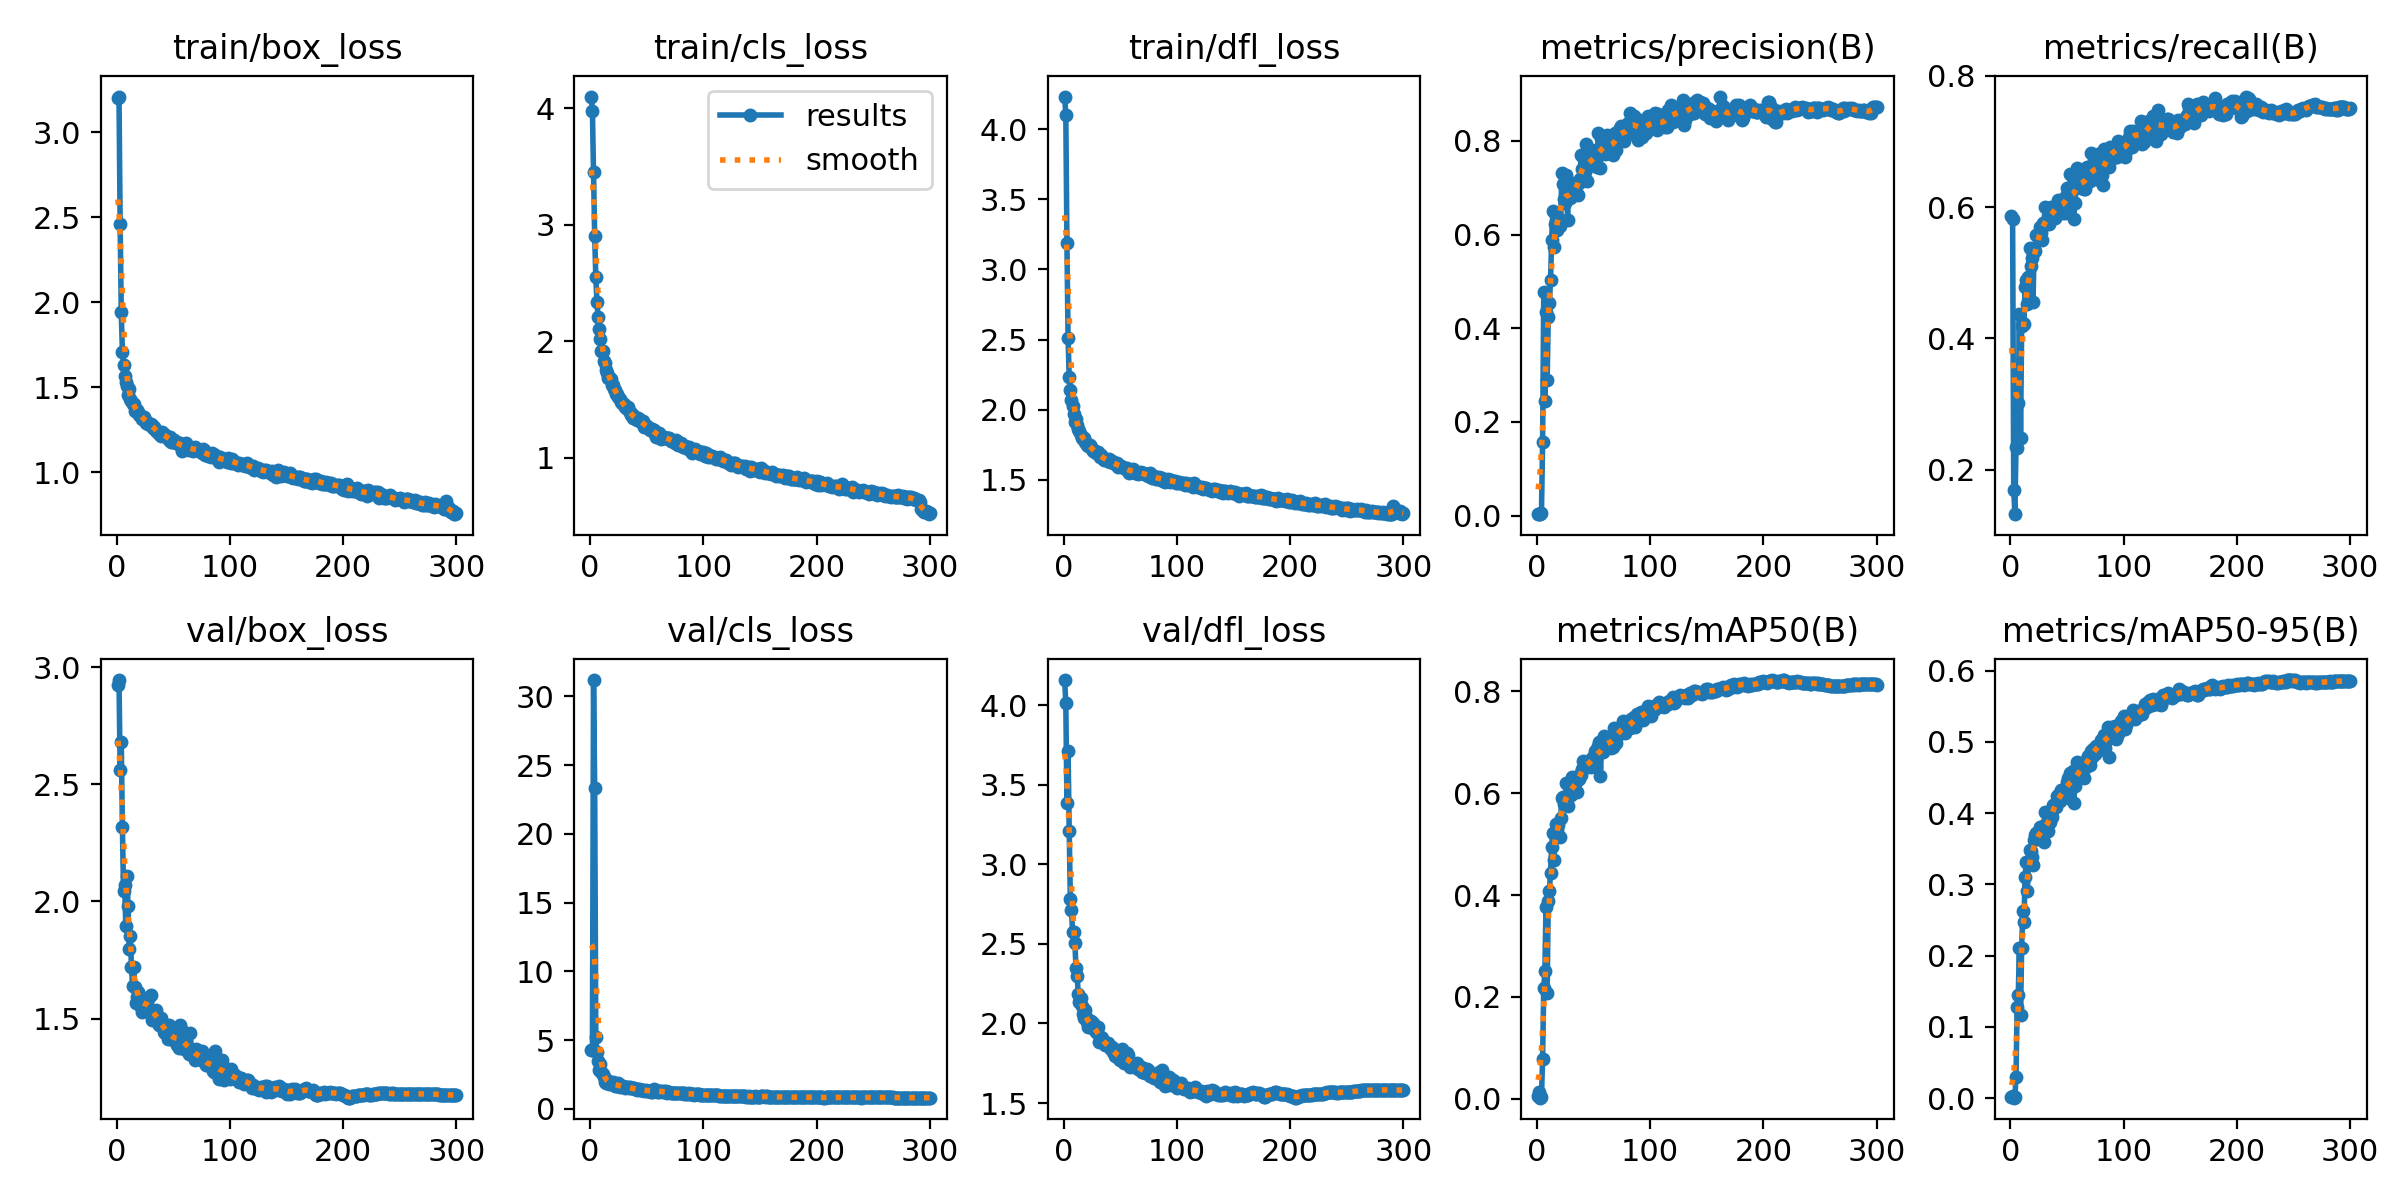

The data file committed next to this chart (first rows):
epoch, time, train/box_loss, train/cls_loss, train/dfl_loss, metrics/precision(B), metrics/recall(B), metrics/mAP50(B), metrics/mAP50-95(B), val/box_loss, val/cls_loss, val/dfl_loss, lr/pg0, lr/pg1, lr/pg2
1, 53.81, 3.203, 4.1, 4.233, 0.00344, 0.5868, 0.00491, 0.00158, 2.922, 4.307, 4.159, 0.003276, 0.003276, 0.003276
2, 98.69, 3.209, 3.979, 4.101, 0.00316, 0.5825, 0.01339, 0.00298, 2.945, 4.31, 4.013, 0.006587, 0.006587, 0.006587
3, 144.4, 2.459, 3.451, 3.186, 0.0032, 0.1691, 0.00235, 0.00082, 2.559, 31.2, 3.385, 0.009877, 0.009877, 0.009877
4, 189.4, 1.939, 2.907, 2.511, 0.00669, 0.132, 0.00406, 0.00134, 2.681, 23.34, 3.713, 0.009901, 0.009901, 0.009901
5, 234.3, 1.707, 2.554, 2.232, 0.1577, 0.2338, 0.07919, 0.03039, 2.316, 5.253, 3.213, 0.009868, 0.009868, 0.009868
6, 279.1, 1.63, 2.336, 2.141, 0.4777, 0.2328, 0.2168, 0.1286, 2.044, 4.116, 2.785, 0.009835, 0.009835, 0.009835
7, 324.1, 1.568, 2.206, 2.066, 0.245, 0.3007, 0.2518, 0.1447, 2.068, 3.451, 2.715, 0.009802, 0.009802, 0.009802
8, 368.9, 1.533, 2.109, 2.025, 0.4343, 0.4375, 0.3775, 0.2114, 1.895, 2.798, 2.573, 0.009769, 0.009769, 0.009769
9, 413.7, 1.504, 2.02, 1.968, 0.2886, 0.2488, 0.2081, 0.117, 2.11, 3.241, 2.573, 0.009736, 0.009736, 0.009736
10, 458.3, 1.455, 1.921, 1.914, 0.4232, 0.4184, 0.3883, 0.2109, 1.981, 2.668, 2.506, 0.009703, 0.009703, 0.009703
11, 503, 1.486, 1.92, 1.934, 0.453, 0.4229, 0.4088, 0.2634, 1.797, 2.53, 2.35, 0.00967, 0.00967, 0.00967
12, 547.7, 1.431, 1.831, 1.889, 0.5035, 0.4221, 0.4442, 0.2475, 1.851, 2.303, 2.298, 0.009637, 0.009637, 0.009637
13, 592.3, 1.419, 1.814, 1.861, 0.5895, 0.479, 0.4951, 0.3104, 1.72, 1.964, 2.188, 0.009604, 0.009604, 0.009604
14, 636.9, 1.403, 1.751, 1.846, 0.6497, 0.4889, 0.5215, 0.331, 1.638, 1.858, 2.138, 0.009571, 0.009571, 0.009571
15, 681.5, 1.398, 1.728, 1.819, 0.5744, 0.452, 0.4696, 0.291, 1.722, 2.105, 2.163, 0.009538, 0.009538, 0.009538
16, 726.2, 1.361, 1.685, 1.796, 0.6237, 0.4942, 0.5199, 0.3316, 1.634, 1.925, 2.11, 0.009505, 0.009505, 0.009505
17, 770.8, 1.362, 1.69, 1.793, 0.6432, 0.5377, 0.539, 0.3483, 1.566, 1.789, 2.062, 0.009472, 0.009472, 0.009472
18, 815.4, 1.367, 1.676, 1.795, 0.6108, 0.5103, 0.5278, 0.3468, 1.59, 1.914, 2.033, 0.009439, 0.009439, 0.009439
19, 860.1, 1.352, 1.624, 1.768, 0.6271, 0.5224, 0.5371, 0.3386, 1.614, 1.897, 2.083, 0.009406, 0.009406, 0.009406
20, 904.7, 1.338, 1.622, 1.763, 0.6189, 0.4552, 0.5141, 0.3279, 1.601, 1.963, 2.042, 0.009373, 0.009373, 0.009373
21, 949.4, 1.332, 1.587, 1.748, 0.6321, 0.5346, 0.5509, 0.3619, 1.548, 1.731, 2.008, 0.00934, 0.00934, 0.00934
22, 994, 1.311, 1.581, 1.738, 0.7319, 0.5331, 0.5907, 0.3694, 1.528, 1.675, 1.977, 0.009307, 0.009307, 0.009307
23, 1039, 1.324, 1.55, 1.746, 0.7074, 0.5569, 0.5914, 0.3719, 1.561, 1.729, 1.988, 0.009274, 0.009274, 0.009274
24, 1083, 1.326, 1.545, 1.735, 0.6761, 0.5544, 0.5778, 0.368, 1.576, 1.684, 2.016, 0.009241, 0.009241, 0.009241
25, 1128, 1.307, 1.523, 1.717, 0.6674, 0.557, 0.5769, 0.3657, 1.575, 1.87, 1.972, 0.009208, 0.009208, 0.009208
26, 1173, 1.288, 1.504, 1.707, 0.7271, 0.5701, 0.6199, 0.381, 1.561, 1.599, 2.002, 0.009175, 0.009175, 0.009175
27, 1217, 1.293, 1.479, 1.705, 0.6321, 0.5607, 0.5744, 0.3644, 1.558, 1.654, 1.972, 0.009142, 0.009142, 0.009142
28, 1262, 1.283, 1.475, 1.704, 0.6913, 0.5507, 0.5989, 0.3757, 1.585, 1.646, 1.984, 0.009109, 0.009109, 0.009109
29, 1307, 1.278, 1.465, 1.69, 0.6788, 0.5763, 0.6051, 0.3819, 1.535, 1.641, 1.946, 0.009076, 0.009076, 0.009076
30, 1351, 1.284, 1.465, 1.697, 0.6812, 0.5724, 0.5963, 0.3596, 1.6, 1.6, 1.98, 0.009043, 0.009043, 0.009043
31, 1396, 1.278, 1.435, 1.68, 0.7096, 0.6004, 0.6324, 0.4012, 1.495, 1.54, 1.885, 0.00901, 0.00901, 0.00901
32, 1441, 1.258, 1.429, 1.665, 0.6919, 0.5768, 0.6198, 0.3875, 1.507, 1.609, 1.904, 0.008977, 0.008977, 0.008977
33, 1485, 1.268, 1.433, 1.677, 0.6961, 0.5866, 0.6023, 0.3747, 1.522, 1.587, 1.912, 0.008944, 0.008944, 0.008944
34, 1530, 1.252, 1.403, 1.659, 0.6885, 0.5742, 0.617, 0.3858, 1.533, 1.522, 1.909, 0.008911, 0.008911, 0.008911
35, 1575, 1.243, 1.393, 1.654, 0.6858, 0.5791, 0.6021, 0.3872, 1.536, 1.592, 1.889, 0.008878, 0.008878, 0.008878
36, 1619, 1.234, 1.366, 1.64, 0.6841, 0.5996, 0.627, 0.3975, 1.482, 1.522, 1.882, 0.008845, 0.008845, 0.008845
37, 1664, 1.227, 1.376, 1.65, 0.7103, 0.5861, 0.6277, 0.3942, 1.474, 1.505, 1.862, 0.008812, 0.008812, 0.008812
38, 1709, 1.225, 1.341, 1.64, 0.7187, 0.6, 0.6384, 0.4109, 1.485, 1.503, 1.865, 0.008779, 0.008779, 0.008779
39, 1753, 1.211, 1.341, 1.63, 0.7705, 0.5837, 0.6348, 0.4128, 1.502, 1.492, 1.878, 0.008746, 0.008746, 0.008746
40, 1798, 1.233, 1.352, 1.645, 0.7403, 0.5962, 0.6479, 0.4081, 1.48, 1.467, 1.855, 0.008713, 0.008713, 0.008713
41, 1843, 1.223, 1.328, 1.629, 0.7646, 0.6027, 0.6627, 0.4236, 1.47, 1.373, 1.843, 0.00868, 0.00868, 0.00868
42, 1887, 1.225, 1.341, 1.624, 0.7331, 0.6105, 0.6587, 0.4202, 1.444, 1.413, 1.842, 0.008647, 0.008647, 0.008647
43, 1932, 1.218, 1.333, 1.63, 0.7932, 0.6039, 0.6601, 0.427, 1.44, 1.418, 1.849, 0.008614, 0.008614, 0.008614
44, 1976, 1.206, 1.322, 1.624, 0.7145, 0.6062, 0.6512, 0.4164, 1.448, 1.384, 1.82, 0.008581, 0.008581, 0.008581
45, 2021, 1.199, 1.305, 1.611, 0.7472, 0.6104, 0.6559, 0.4325, 1.414, 1.354, 1.794, 0.008548, 0.008548, 0.008548
46, 2066, 1.192, 1.306, 1.609, 0.7462, 0.5913, 0.6576, 0.4236, 1.475, 1.38, 1.822, 0.008515, 0.008515, 0.008515
47, 2110, 1.209, 1.319, 1.62, 0.7644, 0.5991, 0.659, 0.4306, 1.427, 1.391, 1.824, 0.008482, 0.008482, 0.008482
48, 2155, 1.174, 1.266, 1.591, 0.7556, 0.5912, 0.6521, 0.4295, 1.416, 1.338, 1.797, 0.008449, 0.008449, 0.008449
49, 2199, 1.184, 1.269, 1.599, 0.7807, 0.617, 0.6693, 0.434, 1.416, 1.373, 1.776, 0.008416, 0.008416, 0.008416
50, 2244, 1.18, 1.278, 1.595, 0.7476, 0.63, 0.6723, 0.4431, 1.409, 1.315, 1.771, 0.008383, 0.008383, 0.008383
51, 2289, 1.186, 1.259, 1.599, 0.7737, 0.621, 0.6818, 0.45, 1.419, 1.304, 1.771, 0.00835, 0.00835, 0.00835
52, 2333, 1.174, 1.254, 1.592, 0.7486, 0.5929, 0.6509, 0.4216, 1.451, 1.336, 1.84, 0.008317, 0.008317, 0.008317
53, 2378, 1.171, 1.236, 1.585, 0.7445, 0.6508, 0.687, 0.4558, 1.386, 1.302, 1.749, 0.008284, 0.008284, 0.008284
54, 2423, 1.171, 1.246, 1.582, 0.8169, 0.6119, 0.6932, 0.4527, 1.405, 1.266, 1.774, 0.008251, 0.008251, 0.008251
55, 2467, 1.174, 1.247, 1.577, 0.7779, 0.63, 0.7, 0.459, 1.374, 1.25, 1.773, 0.008218, 0.008218, 0.008218
56, 2512, 1.169, 1.236, 1.582, 0.7428, 0.5824, 0.6344, 0.4147, 1.473, 1.481, 1.811, 0.008185, 0.008185, 0.008185
57, 2556, 1.15, 1.209, 1.562, 0.8071, 0.6068, 0.6861, 0.4385, 1.457, 1.373, 1.803, 0.008152, 0.008152, 0.008152
58, 2601, 1.122, 1.181, 1.546, 0.7876, 0.6298, 0.6812, 0.4543, 1.409, 1.299, 1.764, 0.008119, 0.008119, 0.008119
59, 2645, 1.161, 1.201, 1.572, 0.7912, 0.6591, 0.7117, 0.4717, 1.368, 1.227, 1.728, 0.008086, 0.008086, 0.008086
60, 2690, 1.162, 1.203, 1.561, 0.7719, 0.6415, 0.6963, 0.4503, 1.395, 1.296, 1.752, 0.008053, 0.008053, 0.008053
... 240 more rows
